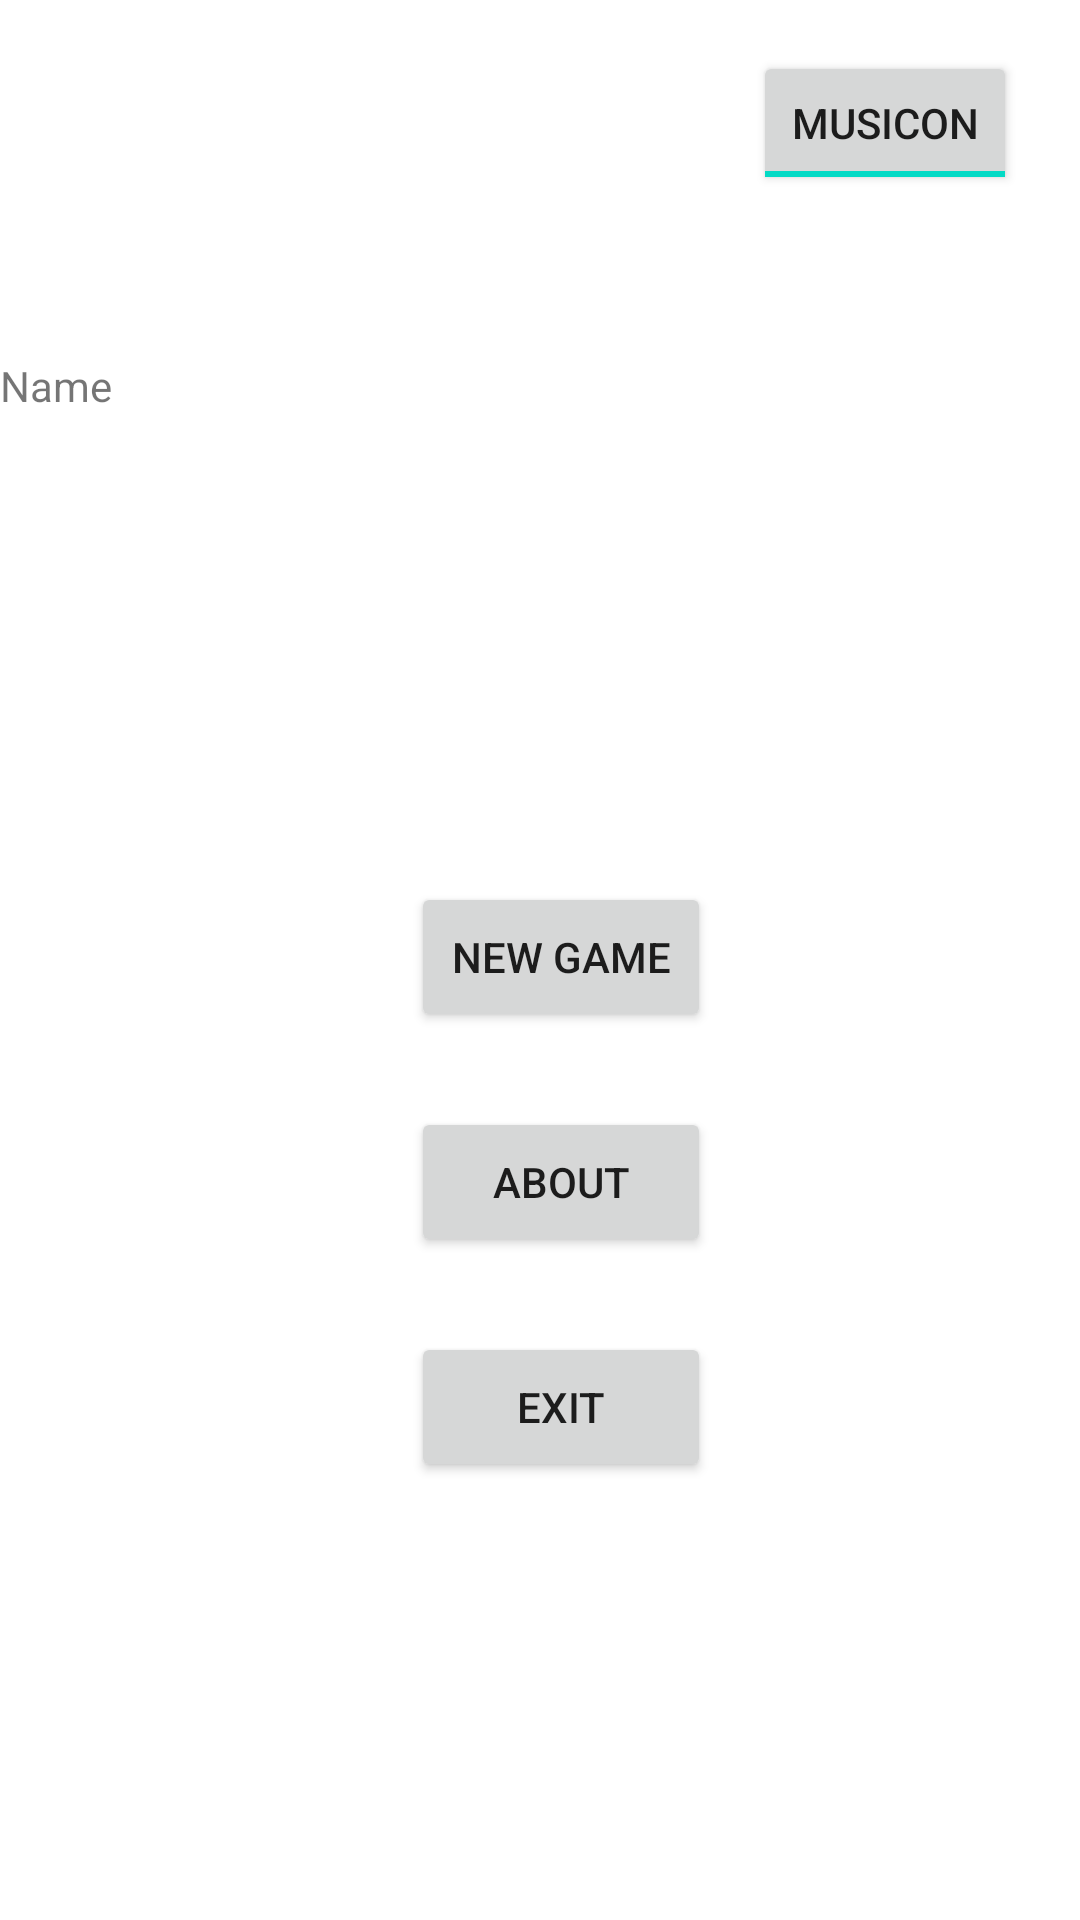

Android layout source for this screen:
<!-- AndroidManifest.xml: application theme Theme.BlockOut -->
<!-- res/layout/activity_main_menu.xml -->
<?xml version="1.0" encoding="utf-8"?>
<android.support.constraint.ConstraintLayout xmlns:android="http://schemas.android.com/apk/res/android"
    xmlns:app="http://schemas.android.com/apk/res-auto"
    xmlns:tools="http://schemas.android.com/tools"
    android:layout_width="match_parent"
    android:layout_height="match_parent"

    tools:context="uk.ac.reading.yy024584.BlockOut.MainMenu">

    <RelativeLayout
        android:layout_width="374dp"
        android:layout_height="513dp"
        android:background="@drawable/background1"
        tools:layout_editor_absoluteX="-2dp"
        tools:layout_editor_absoluteY="0dp">

        <ToggleButton
            android:id="@+id/toggleMusic"
            android:layout_width="wrap_content"
            android:layout_height="wrap_content"
            android:layout_alignParentEnd="true"
            android:layout_alignParentRight="true"
            android:layout_alignParentTop="true"
            android:layout_marginEnd="35dp"
            android:layout_marginRight="35dp"
            android:layout_marginTop="17dp"
            android:checked="true"
            android:text="ToggleButton"
            android:textOff="MusicOff"
            android:textOn="MusicOn" />

        <TextView
            android:id="@+id/editText"
            android:layout_width="fill_parent"
            android:layout_height="125dp"
            android:layout_alignParentLeft="true"
            android:layout_alignParentStart="true"
            android:layout_below="@+id/toggleMusic"
            android:layout_marginTop="54dp"
            android:ems="10"
            android:text="Name" />

        <Button
            android:id="@+id/button"
            android:layout_width="100dp"
            android:layout_height="50dp"
            android:layout_below="@+id/editText"
            android:layout_centerHorizontal="true"
            android:layout_marginTop="50dp"
            android:text="@string/new_game" />

        <Button
            android:id="@+id/button2"
            android:layout_width="100dp"
            android:layout_height="50dp"
            android:layout_alignLeft="@+id/button"
            android:layout_alignStart="@+id/button"
            android:layout_below="@+id/button"
            android:layout_marginTop="25dp"
            android:text="@string/about"
            tools:text="@string/about" />

        <Button
            android:id="@+id/button3"
            android:layout_width="100dp"
            android:layout_height="50dp"
            android:layout_alignLeft="@+id/button2"
            android:layout_alignStart="@+id/button2"
            android:layout_below="@+id/button2"
            android:layout_marginTop="25dp"
            android:text="@string/exit" />

    </RelativeLayout>
</android.support.constraint.ConstraintLayout>
<!-- resources referenced by this layout -->
<resources>
  <string name="about">About</string>
  <string name="exit">Exit</string>
  <string name="new_game">New Game</string>
  <style name="Theme.BlockOut" parent="Theme.MaterialComponents.DayNight.DarkActionBar">
          
          <item name="colorPrimary">@color/purple_500</item>
          <item name="colorPrimaryVariant">@color/purple_700</item>
          <item name="colorOnPrimary">@color/white</item>
          
          <item name="colorSecondary">@color/teal_200</item>
          <item name="colorSecondaryVariant">@color/teal_700</item>
          <item name="colorOnSecondary">@color/black</item>
          
          <item name="android:statusBarColor" tools:targetApi="l">?attr/colorPrimaryVariant</item>
          
      </style>
  <!-- not gathered from this repository: default colours our renderer supplied (Android Studio template values) -->
  <color name="purple_500">#FF6200EE</color>
  <color name="purple_700">#FF3700B3</color>
  <color name="teal_200">#FF03DAC5</color>
  <color name="teal_700">#FF018786</color>
  <color name="black">#FF000000</color>
  <color name="white">#FFFFFFFF</color>
</resources>
